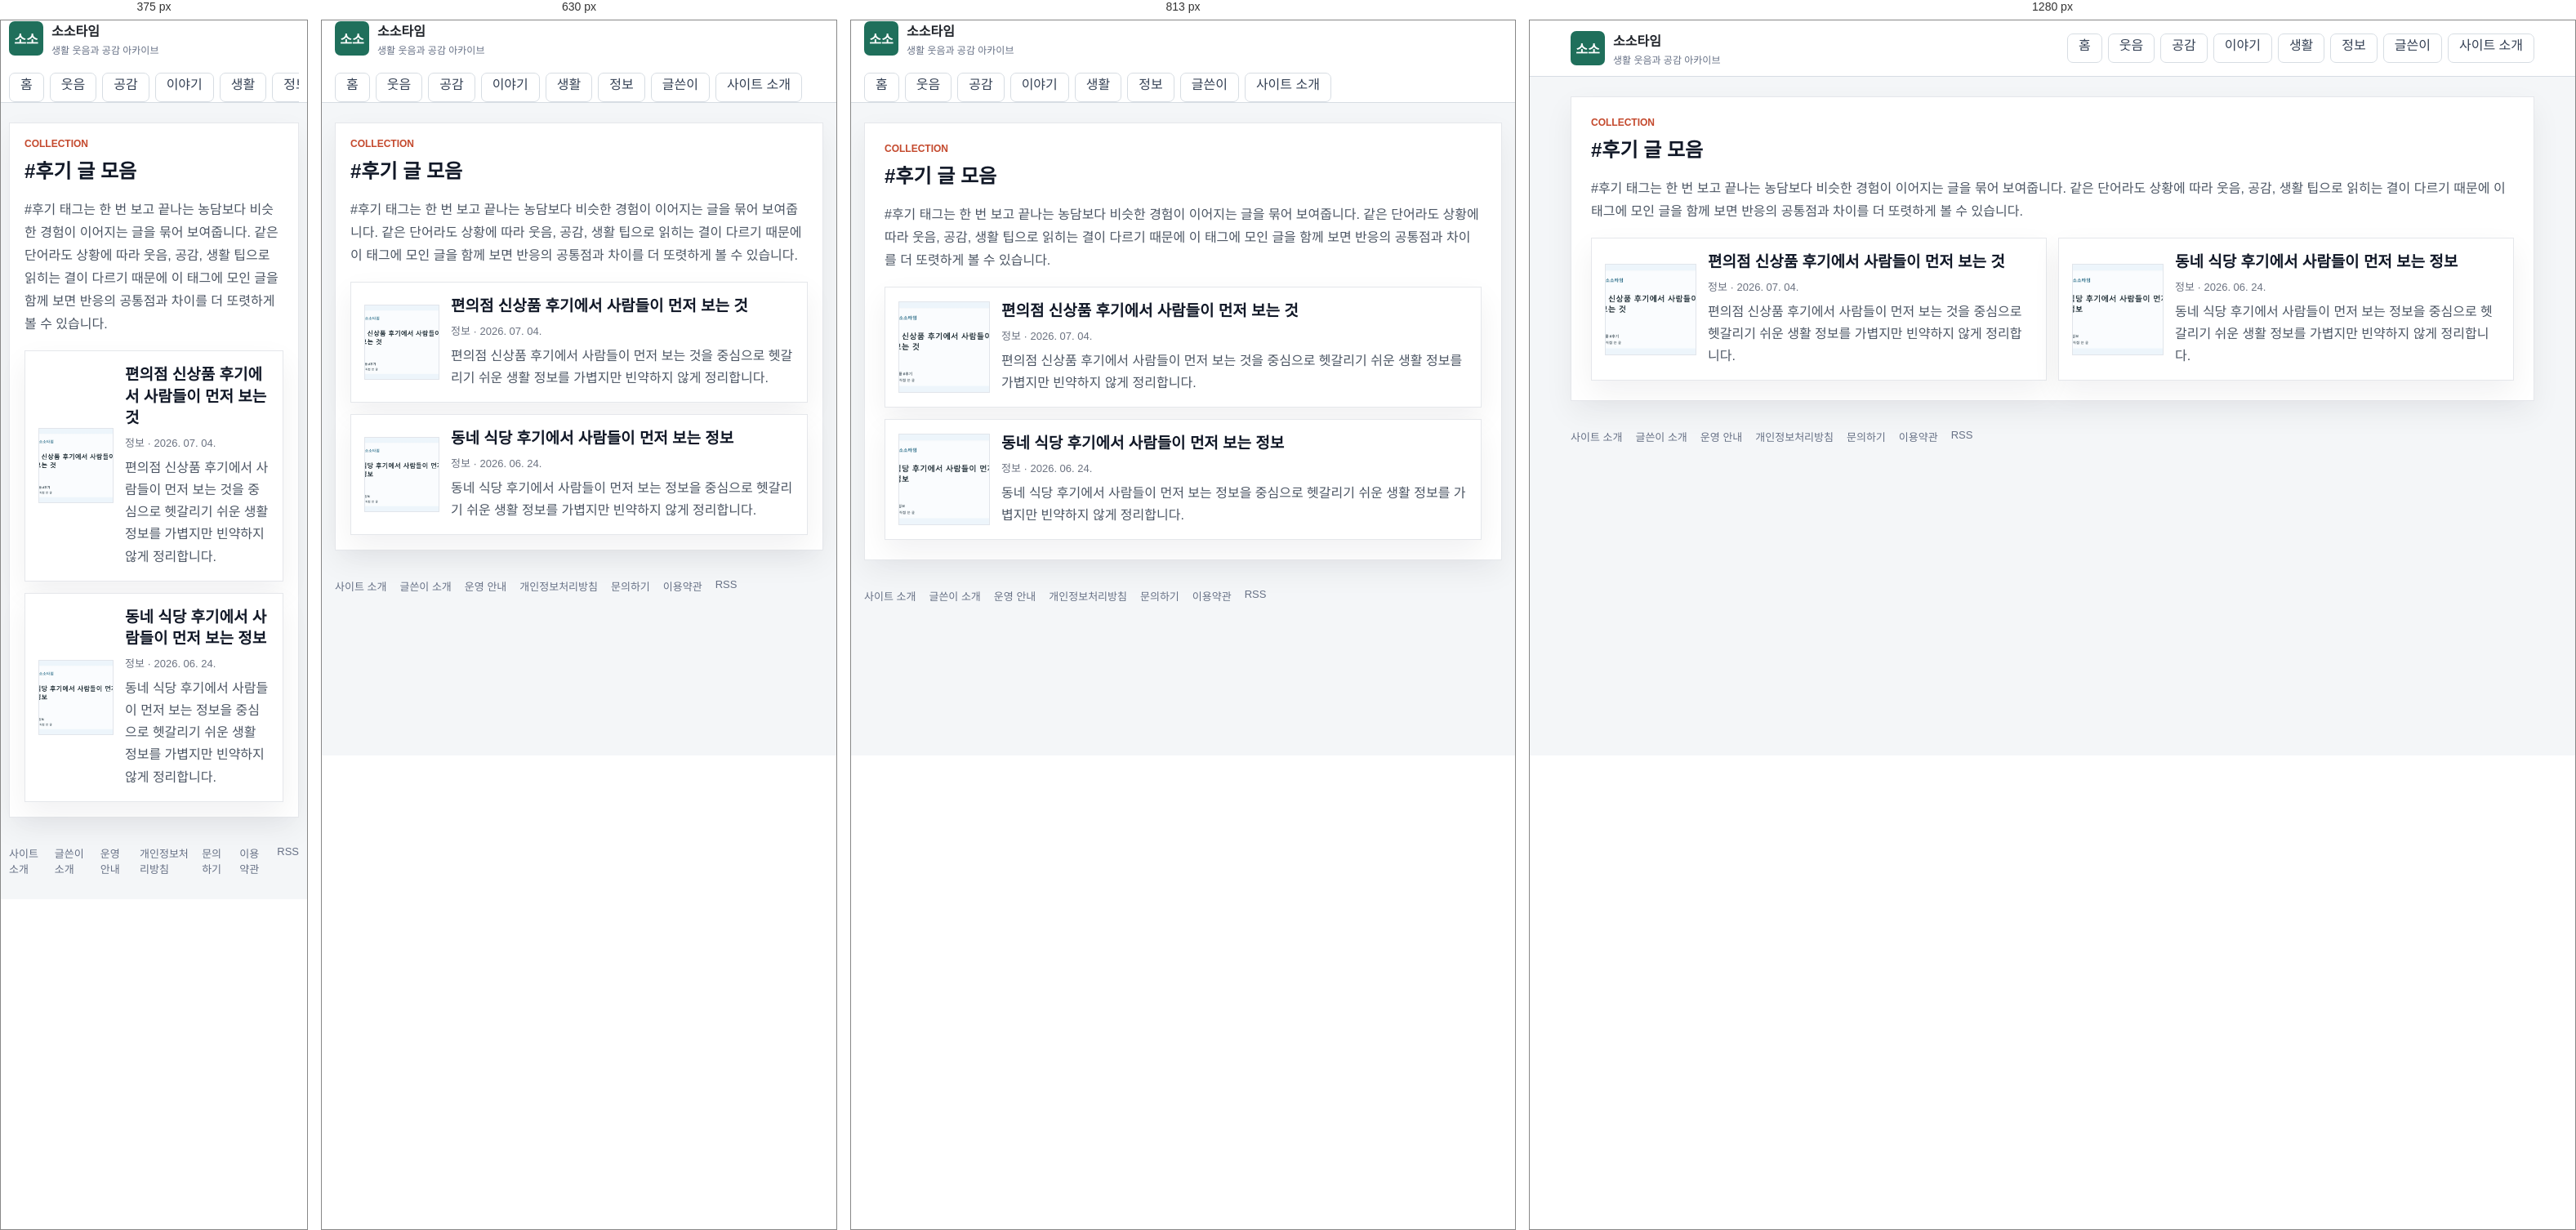
Rendered at 375 px, 630 px, 813 px and 1280 px, left to right.

<!-- file: index.html -->
<!doctype html>
<html lang="ko">
  <head>
    <meta charset="utf-8" />
    <meta name="viewport" content="width=device-width, initial-scale=1" />
    <title>#후기 글 모음 | 소소타임</title>
    <meta name="description" content="후기와 이어지는 생활 글을 소소타임에서 모아 봅니다." />
    <meta name="robots" content="index,follow,max-image-preview:large" />
    <link rel="canonical" href="https://sosotime.com/tag/후기/" />
    <link rel="alternate" type="application/rss+xml" title="소소타임 RSS" href="/rss.xml" />
    <link rel="icon" href="/assets/site/favicon.svg" type="image/svg+xml" />
    <link rel="icon" href="/assets/site/favicon-32.png" sizes="32x32" type="image/png" />
    <link rel="icon" href="/assets/site/favicon-16.png" sizes="16x16" type="image/png" />
    <link rel="apple-touch-icon" href="/assets/site/apple-touch-icon.png" />
    <link rel="stylesheet" href="/styles.css" />
    <meta property="og:type" content="website" />
    <meta property="og:site_name" content="소소타임" />
    <meta property="og:title" content="#후기 글 모음 | 소소타임" />
    <meta property="og:description" content="후기와 이어지는 생활 글을 소소타임에서 모아 봅니다." />
    <meta property="og:url" content="https://sosotime.com/tag/후기/" />
    <meta property="og:image" content="https://sosotime.com/assets/site/og-image.webp" />
    <meta name="twitter:card" content="summary_large_image" />
    <meta name="twitter:title" content="#후기 글 모음 | 소소타임" />
    <meta name="twitter:description" content="후기와 이어지는 생활 글을 소소타임에서 모아 봅니다." />
    <meta name="twitter:image" content="https://sosotime.com/assets/site/og-image.webp" />
    <script async src="https://pagead2.googlesyndication.com/pagead/js/adsbygoogle.js?client=ca-pub-5804969457082424" crossorigin="anonymous"></script>
    <script type="application/ld+json">{"@context":"https://schema.org","@type":"CollectionPage","name":"#후기 글 모음","description":"#후기 태그는 한 번 보고 끝나는 농담보다 비슷한 경험이 이어지는 글을 묶어 보여줍니다. 같은 단어라도 상황에 따라 웃음, 공감, 생활 팁으로 읽히는 결이 다르기 때문에 이 태그에 모인 글을 함께 보면 반응의 공통점과 차이를 더 또렷하게 볼 수 있습니다.","url":"https://sosotime.com/tag/후기/"}</script>
  </head>
  <body>
    <header class="site-header">
      <div class="header-inner">
        <a class="brand" href="/" aria-label="소소타임 홈">
          <span class="brand-mark">소소</span>
          <span>
            <strong>소소타임</strong>
            <small>생활 웃음과 공감 아카이브</small>
          </span>
        </a>
        <nav class="top-nav" aria-label="주요 메뉴">
          <a class="nav-tab" href="/">홈</a>
          <a class="nav-tab" href="/category/funny/">웃음</a>
          <a class="nav-tab" href="/category/empathy/">공감</a>
          <a class="nav-tab" href="/category/issue/">이야기</a>
          <a class="nav-tab" href="/category/life/">생활</a>
          <a class="nav-tab" href="/category/info/">정보</a>
          <a class="nav-tab" href="/author/kimanna/">글쓴이</a>
          <a class="nav-tab" href="/about/">사이트 소개</a>
        </nav>
      </div>
    </header>
    <main class="page-shell">
      <section class="generic-panel">
        <div class="section-heading">
          <div>
            <p class="eyebrow">COLLECTION</p>
            <h1>#후기 글 모음</h1>
          </div>
        </div>
        <p class="intro-copy">#후기 태그는 한 번 보고 끝나는 농담보다 비슷한 경험이 이어지는 글을 묶어 보여줍니다. 같은 단어라도 상황에 따라 웃음, 공감, 생활 팁으로 읽히는 결이 다르기 때문에 이 태그에 모인 글을 함께 보면 반응의 공통점과 차이를 더 또렷하게 볼 수 있습니다.</p>
        <div class="collection-grid">
          <article class="collection-card">
      <a class="collection-row" href="/posts/convenience-store-new-review/">
        <span class="collection-thumb"><img src="/assets/posts/post-27.webp" alt="편의점 신상품 후기에서 사람들이 먼저 보는 것 대표 이미지" loading="lazy" /></span>
        <span class="collection-copy">
          <strong>편의점 신상품 후기에서 사람들이 먼저 보는 것</strong>
          <small>정보 · 2026. 07. 04.</small>
          <p>편의점 신상품 후기에서 사람들이 먼저 보는 것을 중심으로 헷갈리기 쉬운 생활 정보를 가볍지만 빈약하지 않게 정리합니다.</p>
        </span>
      </a>
    </article>
          <article class="collection-card">
      <a class="collection-row" href="/posts/동네-식당-후기에서-사람들이-먼저-보는-정보/">
        <span class="collection-thumb"><img src="/assets/posts/post-14.webp" alt="동네 식당 후기에서 사람들이 먼저 보는 정보 대표 이미지" loading="lazy" /></span>
        <span class="collection-copy">
          <strong>동네 식당 후기에서 사람들이 먼저 보는 정보</strong>
          <small>정보 · 2026. 06. 24.</small>
          <p>동네 식당 후기에서 사람들이 먼저 보는 정보을 중심으로 헷갈리기 쉬운 생활 정보를 가볍지만 빈약하지 않게 정리합니다.</p>
        </span>
      </a>
    </article>
        </div>
      </section>
    </main>
    <footer class="site-footer">
      <a href="/about/">사이트 소개</a>
      <a href="/author/kimanna/">글쓴이 소개</a>
      <a href="/policy/editorial/">운영 안내</a>
      <a href="/policy/privacy/">개인정보처리방침</a>
      <a href="/contact/">문의하기</a>
      <a href="/policy/terms/">이용약관</a>
      <a href="/rss.xml">RSS</a>
    </footer>
  </body>
</html>

/* @media block from styles.css */
@media (max-width: 991px) {
  .board-sidebar {
    margin-top: 12px;
  }
}

/* @media block from styles.css */
@media (max-width: 767px) {
  .board-topbar .pull-left,
  .board-topbar .pull-right {
    float: none !important;
  }

  .board-header {
    padding: 16px 0;
  }

  .board-brand strong {
    font-size: 26px;
  }

  .board-search {
    max-width: none;
    margin: 14px 0 0;
  }

  .board-nav .navbar-nav {
    margin: 0 -15px;
  }

  .board-nav .navbar-nav > li {
    float: left;
  }

  .board-table {
    min-width: 680px;
  }
}

/* @media block from styles.css */
@media (max-width: 1100px) {
  .humor-header-top {
    grid-template-columns: 1fr;
    gap: 14px;
    padding: 18px 0;
  }

  .humor-actions {
    justify-content: flex-start;
    flex-wrap: wrap;
  }

  .humor-nav-inner {
    gap: 18px;
    overflow-x: auto;
  }

  .humor-layout {
    grid-template-columns: 1fr;
  }

  .humor-story-grid,
  .humor-category-board {
    grid-template-columns: repeat(2, minmax(0, 1fr));
  }
}

/* @media block from styles.css */
@media (max-width: 700px) {
  .humor-shell,
  .humor-header-top,
  .humor-nav-inner,
  .humor-footer {
    width: min(100% - 24px, 1260px);
  }

  .humor-hero {
    min-height: 390px;
  }

  .humor-hero .home-hero-copy {
    width: 100%;
    padding: 42px 24px;
  }

  .humor-hero h1 {
    font-size: 30px;
  }

  .humor-story-grid,
  .humor-category-board {
    grid-template-columns: 1fr;
  }

  .humor-latest-list .latest-row {
    grid-template-columns: 1fr 86px;
  }

  .humor-latest-list .category-pill {
    grid-column: 1 / -1;
  }
}

/* @media block from styles.css */
@media (max-width: 960px) {
  .header-inner,
  .board-toolbar {
    display: grid;
  }

  .featured-grid,
  .content-grid,
  .lead-panel {
    grid-template-columns: 1fr;
  }

  .lead-stats {
    min-height: 84px;
    border-left: 0;
    border-top: 1px solid var(--line);
  }

  .search-box {
    min-width: 0;
  }

  .board-head {
    display: none;
  }

  .post-row {
    grid-template-columns: 42px minmax(0, 1fr) 54px;
  }

  .post-row .source,
  .post-row .metric:last-child {
    display: none;
  }
}

/* @media block from styles.css */
@media (max-width: 560px) {
  .header-inner,
  .page-shell,
  .site-footer {
    width: calc(100% - 20px);
  }

  .lead-panel,
  .featured-card div,
  .principle-card,
  .board-toolbar {
    padding: 18px;
  }

  .lead-panel h1 {
    font-size: 24px;
  }

  .article-header h1 {
    font-size: 27px;
  }

  .featured-card {
    grid-template-columns: 1fr;
  }

  .featured-card img {
    min-height: 180px;
  }

  .featured-card h2 {
    font-size: 21px;
  }

  .post-row {
    padding: 10px 12px;
    grid-template-columns: 34px minmax(0, 1fr);
  }

  .post-row .metric {
    display: none;
  }

  .thumb {
    width: 48px;
  }

  .dialog-actions {
    display: grid;
  }

  #dialogTags {
    text-align: left;
  }
}

/* @media block from styles.css */
@media (max-width: 1040px) {
  .home-header-inner,
  .hero-grid,
  .home-content-grid {
    grid-template-columns: 1fr;
  }

  .home-header-inner {
    align-items: stretch;
  }

  .header-actions {
    justify-content: flex-start;
  }

  .home-sidebar {
    grid-template-columns: repeat(2, minmax(0, 1fr));
  }
}

/* @media block from styles.css */
@media (max-width: 760px) {
  .home-shell,
  .category-nav-inner {
    width: calc(100% - 20px);
  }

  .home-three-grid {
    grid-template-columns: 1fr;
  }

  .home-rail {
    grid-template-columns: 1fr;
  }

  .home-hero-card {
    min-height: 420px;
  }

  .home-hero-card::after {
    background: linear-gradient(180deg, rgba(10, 16, 46, 0.86) 0%, rgba(10, 16, 46, 0.58) 48%, rgba(10, 16, 46, 0.16) 100%);
  }

  .home-hero-copy {
    width: 100%;
    padding: 28px;
  }

  .home-hero-copy h1 {
    font-size: 30px;
  }

  .story-card-grid,
  .category-board,
  .home-sidebar {
    grid-template-columns: 1fr;
  }

  .trust-banner,
  .latest-heading {
    display: grid;
  }

  .latest-row {
    grid-template-columns: 66px minmax(0, 1fr) 74px;
  }

  .latest-row small,
  .latest-row .latest-metric {
    display: none;
  }

  .latest-row img {
    width: 74px;
  }
}

/* @media block from styles.css */
@media (max-width: 520px) {
  .home-header-inner {
    width: calc(100% - 20px);
    gap: 12px;
  }

  .home-brand strong {
    font-size: 23px;
  }

  .header-actions {
    display: grid;
    grid-template-columns: 1fr 1fr;
  }

  .home-hero-card {
    min-height: 460px;
  }

  .section-heading {
    align-items: flex-start;
  }

  .story-card a {
    grid-template-columns: 96px minmax(0, 1fr);
    align-items: center;
  }

  .story-card .category-pill {
    grid-column: 1 / -1;
  }

  .story-card img {
    aspect-ratio: 1;
  }

  .story-card strong {
    min-height: 0;
  }
}

/* @media block from styles.css */
@media (max-width: 1100px) {
  .humor-layout {
    grid-template-columns: 1fr;
  }

  .humor-story-grid,
  .humor-category-board {
    grid-template-columns: repeat(2, minmax(0, 1fr));
  }
}

/* @media block from styles.css */
@media (max-width: 700px) {
  .humor-shell {
    width: min(100% - 24px, 1260px);
  }

  .humor-hero .home-hero-copy {
    width: 100%;
    padding: 42px 24px;
  }

  .humor-hero .home-hero-copy h1 {
    font-size: 30px;
  }

  .humor-story-grid,
  .humor-category-board {
    grid-template-columns: 1fr;
  }
}

/* @media block from styles.css */
@media (max-width: 860px) {
  .humor-board-shell {
    margin-top: 32px;
  }

  .board-hero,
  .best-grid {
    grid-template-columns: 1fr;
  }

  .board-tabs {
    grid-template-columns: repeat(2, 1fr);
  }

  .category-guide-head {
    align-items: start;
    flex-direction: column;
  }

  .category-guide-grid {
    grid-template-columns: 1fr;
  }

  .category-guide article {
    min-height: 0;
  }

  .collection-row {
    grid-template-columns: 96px minmax(0, 1fr);
  }

  .collection-thumb img {
    width: 96px;
    height: 72px;
  }

  .collection-open {
    grid-column: 1 / -1;
    width: 100%;
  }

  .adsense-ready-section > div {
    grid-template-columns: 1fr;
  }
}

/* @media block from styles.css */
@media (max-width: 900px) {
  .soso-topbar,
  .soso-hero,
  .soso-feature-card,
  .soso-rank-area,
  .soso-article-list,
  .soso-trust-note {
    grid-template-columns: 1fr;
  }

  .soso-topbar {
    align-items: flex-start;
    flex-direction: column;
    padding: 18px 0;
  }

  .soso-hero h1 {
    font-size: 36px;
  }

  .soso-spotlight-grid {
    grid-template-columns: 1fr;
  }

  .soso-feature-image img {
    min-height: 220px;
  }

  .soso-feature-card h3 {
    font-size: 26px;
  }
}

/* @media block from styles.css */
@media (max-width: 760px) {
  .related-posts > div {
    grid-template-columns: 1fr;
  }
}

/* @media block from styles.css */
@media (max-width: 1120px) {
  .humor-home-body .humor-header-top {
    grid-template-columns: 1fr;
    gap: 14px;
    padding: 18px 0;
  }

  .humor-home-body .humor-actions {
    justify-content: flex-start;
    overflow-x: auto;
  }

  .humor-home-body .humor-layout {
    grid-template-columns: 1fr;
  }

  .humor-home-body .humor-sidebar {
    grid-template-columns: repeat(2, minmax(0, 1fr));
  }

  .humor-home-body .humor-story-grid,
  .humor-home-body .humor-category-board {
    grid-template-columns: repeat(2, minmax(0, 1fr));
  }
}

/* @media block from styles.css */
@media (max-width: 760px) {
  .humor-home-body .humor-shell,
  .humor-home-body .humor-header-top,
  .humor-home-body .humor-nav-inner,
  .humor-home-body .humor-footer {
    width: calc(100% - 24px);
  }

  .humor-home-body .humor-nav-inner {
    gap: 22px;
  }

  .humor-home-body .humor-hero {
    min-height: 430px;
  }

  .humor-home-body .humor-hero::after {
    background: linear-gradient(180deg, rgba(8, 12, 42, 0.9) 0%, rgba(15, 22, 64, 0.64) 50%, rgba(15, 22, 64, 0.12) 100%);
  }

  .humor-home-body .humor-hero .home-hero-copy {
    width: 100%;
    padding: 34px 24px;
  }

  .humor-home-body .humor-hero h1 {
    font-size: 30px;
  }

  .humor-home-body .hero-arrow {
    display: none;
  }

  .humor-home-body .humor-story-grid,
  .humor-home-body .humor-category-board,
  .humor-home-body .humor-sidebar {
    grid-template-columns: 1fr;
  }

  .humor-home-body .humor-latest-list .latest-row {
    grid-template-columns: 66px minmax(0, 1fr) 76px;
  }

  .humor-home-body .humor-latest-list .latest-row img {
    width: 76px;
    height: 54px;
  }

  .humor-home-body .latest-tabs {
    flex-wrap: wrap;
  }

  .humor-home-body .humor-latest-section .latest-tabs > a:last-child {
    margin-left: 0;
  }
}

/* @media block from styles.css */
@media (max-width: 900px) {
  .home-hero-card,
  .feature-card,
  .category-grid,
  .collection-grid {
    grid-template-columns: 1fr;
  }

  .home-hero-side {
    padding-left: 0;
    border-left: 0;
    border-top: 1px solid #e5e7eb;
    padding-top: 18px;
  }
}

/* @media block from styles.css */
@media (max-width: 760px) {
  .home-hero-card,
  .generic-panel,
  .feature-section,
  .category-guide,
  .latest-section,
  .tag-section {
    padding: 18px;
  }

  .home-hero-card h1,
  .feature-card h3 {
    font-size: 28px;
  }

  .collection-row {
    grid-template-columns: 92px minmax(0, 1fr);
  }

  .collection-thumb img {
    width: 92px;
    height: 92px;
  }

  .article-pager {
    grid-template-columns: 1fr;
  }
}

/* @media block from styles.css */
@media (min-width: 900px) {
  .comic-hero-bubble {
    position: absolute;
    display: block;
    padding: 10px 16px;
    background: #ffffff;
    border: 3px solid #141414;
    border-radius: 16px;
    box-shadow: 4px 4px 0 rgba(20, 20, 20, 0.18);
    font-weight: 800;
    font-size: 14px;
    line-height: 1.35;
    color: #141414;
  }

  .comic-hero-bubble strong {
    color: #e6273f;
  }

  .comic-hero-bubble::after {
    content: "";
    position: absolute;
    bottom: -14px;
    left: 24px;
    border: 10px solid transparent;
    border-top-color: #141414;
  }

  .comic-hero-bubble--left {
    top: 20px;
    left: max(12px, calc(50% - 560px));
  }

  .comic-hero-bubble--right {
    top: 20px;
    right: max(12px, calc(50% - 560px));
  }

  .comic-hero-bubble--right::after {
    left: auto;
    right: 24px;
  }

  .comic-hero-bubble--kkk {
    top: 4px;
    left: 50%;
    transform: translateX(-50%);
    background: #141414;
    color: #ffffff;
    border-color: #141414;
    font-size: 16px;
  }

  .comic-hero-bubble--kkk::after {
    border-top-color: #141414;
    left: 50%;
    transform: translateX(-50%);
  }
}

/* @media block from styles.css */
@media (max-width: 560px) {
  .comic-hero {
    padding: 40px 14px 52px;
  }

  .comic-hero-mascot {
    width: 128px;
    height: 128px;
  }

  .comic-hero-title {
    font-size: 32px;
  }
}

/* @media block from styles.css */
@media (max-width: 860px) {
  .category-tiles {
    grid-template-columns: repeat(3, minmax(0, 1fr));
  }

  .photo-grid {
    grid-template-columns: repeat(3, minmax(0, 1fr));
  }
}

/* @media block from styles.css */
@media (max-width: 560px) {
  .photo-mosaic {
    grid-template-columns: repeat(2, minmax(0, 1fr));
  }

  .photo-mosaic-main {
    grid-column: span 2;
  }

  .category-tiles {
    grid-template-columns: repeat(2, minmax(0, 1fr));
  }

  .photo-grid {
    grid-template-columns: repeat(2, minmax(0, 1fr));
  }
}